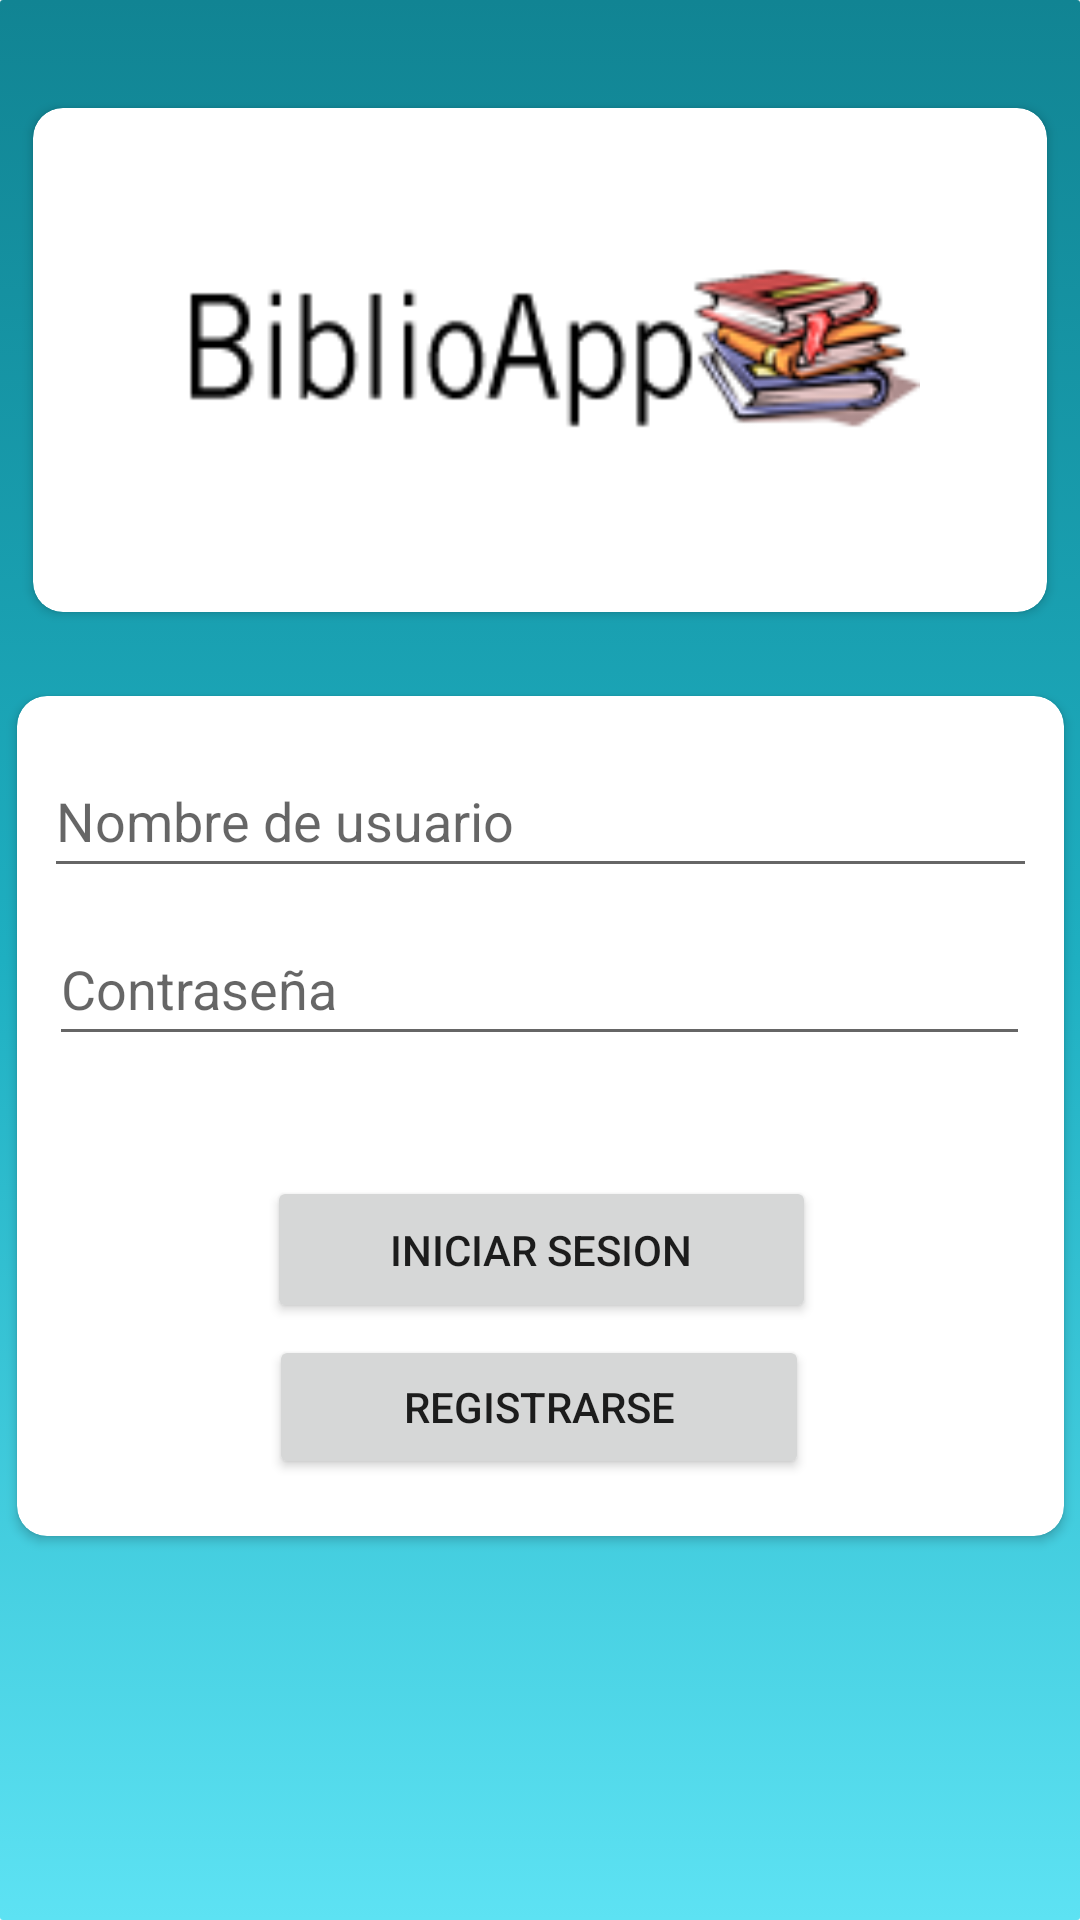

The Android layout XML behind this screen, and the referenced resources:
<!-- AndroidManifest.xml: application theme Theme.AppCompat.Light.NoActionBar -->
<!-- res/layout/activity_main.xml -->
<?xml version="1.0" encoding="utf-8"?>
<androidx.constraintlayout.widget.ConstraintLayout xmlns:android="http://schemas.android.com/apk/res/android"
    xmlns:app="http://schemas.android.com/apk/res-auto"
    xmlns:tools="http://schemas.android.com/tools"
    android:layout_width="match_parent"
    android:layout_height="match_parent"
    tools:context=".MainActivity"
    android:background="@drawable/gradient_background">

    <androidx.cardview.widget.CardView
        android:id="@+id/cardView"
        android:layout_width="338dp"
        android:layout_height="168dp"
        android:layout_marginTop="36dp"
        app:cardCornerRadius="10dp"
        app:layout_constraintEnd_toEndOf="parent"
        app:layout_constraintStart_toStartOf="parent"
        app:layout_constraintTop_toTopOf="parent">

        <ImageView
            android:id="@+id/imageView"
            android:layout_width="match_parent"
            android:layout_height="match_parent"
            app:srcCompat="@drawable/logo" />
    </androidx.cardview.widget.CardView>

    <androidx.cardview.widget.CardView
        android:layout_width="349dp"
        android:layout_height="280dp"
        android:layout_marginTop="28dp"
        app:cardCornerRadius="10dp"
        app:layout_constraintEnd_toEndOf="parent"
        app:layout_constraintStart_toStartOf="parent"
        app:layout_constraintTop_toBottomOf="@+id/cardView">

        <androidx.constraintlayout.widget.ConstraintLayout
            android:layout_width="match_parent"
            android:layout_height="match_parent">

            <EditText
                android:id="@+id/txtNombre"
                android:layout_width="331dp"
                android:layout_height="48dp"
                android:layout_marginTop="16dp"
                android:ems="10"
                android:hint="Nombre de usuario"
                android:inputType="textPersonName"
                app:layout_constraintEnd_toEndOf="parent"
                app:layout_constraintStart_toStartOf="parent"
                app:layout_constraintTop_toTopOf="parent" />

            <EditText
                android:id="@+id/txtPass"
                android:layout_width="327dp"
                android:layout_height="48dp"
                android:layout_marginTop="8dp"
                android:ems="10"
                android:hint="Contraseña"
                android:inputType="textPassword"
                app:layout_constraintEnd_toEndOf="parent"
                app:layout_constraintHorizontal_bias="0.484"
                app:layout_constraintStart_toStartOf="parent"
                app:layout_constraintTop_toBottomOf="@+id/txtNombre"
                tools:ignore="SpeakableTextPresentCheck" />

            <Button
                android:id="@+id/btnIniciar"
                android:layout_width="183dp"
                android:layout_height="49dp"
                android:layout_marginTop="40dp"
                android:onClick="ingresar"
                android:text="Iniciar Sesion"
                app:layout_constraintEnd_toEndOf="parent"
                app:layout_constraintHorizontal_bias="0.503"
                app:layout_constraintStart_toStartOf="parent"
                app:layout_constraintTop_toBottomOf="@+id/txtPass" />

            <TextView
                android:id="@+id/txtError"
                android:layout_width="wrap_content"
                android:layout_height="wrap_content"
                android:layout_marginTop="8dp"
                android:textColor="#FF0000"
                app:layout_constraintEnd_toEndOf="parent"
                app:layout_constraintHorizontal_bias="0.031"
                app:layout_constraintStart_toStartOf="parent"
                app:layout_constraintTop_toBottomOf="@+id/txtPass" />

            <Button
                android:id="@+id/btnRegistrar"
                android:layout_width="180dp"
                android:layout_height="48dp"
                android:layout_marginTop="4dp"
                android:text="Registrarse"
                app:layout_constraintEnd_toEndOf="parent"
                app:layout_constraintHorizontal_bias="0.498"
                app:layout_constraintStart_toStartOf="parent"
                app:layout_constraintTop_toBottomOf="@+id/btnIniciar" />
        </androidx.constraintlayout.widget.ConstraintLayout>
    </androidx.cardview.widget.CardView>
</androidx.constraintlayout.widget.ConstraintLayout>
<!-- resources referenced by this layout -->
<resources>
  <!-- drawable gradient_background (drawable) -->
  <?xml version="1.0" encoding="utf-8"?>
  <selector xmlns:android="http://schemas.android.com/apk/res/android">
      <item>
          <shape>
              <gradient
                  android:startColor="#5DE2F3"
                  android:centerColor="#1EAFC1"
                  android:endColor="#118493"
                  android:angle="90"/>
              <corners
                  android:radius="1dp"/>
          </shape>
      </item>
  </selector>
  <!-- drawable logo: png bitmap (drawable, 9912 bytes) -->
</resources>
